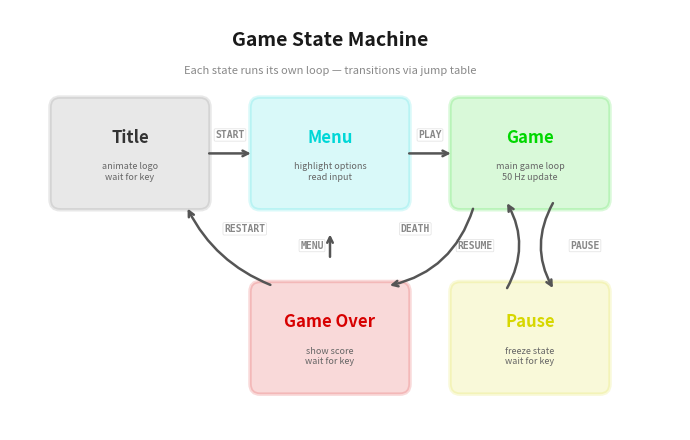

Source code (Python): (Note: this script raises an exception after producing the figure.)
#!/usr/bin/env python3
"""
ch18_state_machine.py -- Game state machine diagram.

State diagram: Title -> Menu -> Game <-> Pause -> GameOver -> Title.
Transition labels on arrows. Boxes coloured by state type.

Output: illustrations/output/ch18_state_machine.png
"""

import matplotlib.pyplot as plt
import matplotlib.patches as mpatches
import numpy as np

# --- ZX Spectrum palette ---
ZX_BLUE    = '#0000D7'
ZX_RED     = '#D70000'
ZX_GREEN   = '#00D700'
ZX_CYAN    = '#00D7D7'
ZX_MAGENTA = '#D700D7'
ZX_YELLOW  = '#D7D700'

# --- State definitions ---
# (name, x, y, colour, description)
states = [
    ('Title',     1.0, 3.0, '#666666',  'animate logo\nwait for key'),
    ('Menu',      3.0, 3.0, ZX_CYAN,    'highlight options\nread input'),
    ('Game',      5.0, 3.0, ZX_GREEN,   'main game loop\n50 Hz update'),
    ('Pause',     5.0, 1.2, ZX_YELLOW,  'freeze state\nwait for key'),
    ('Game Over', 3.0, 1.2, ZX_RED,     'show score\nwait for key'),
]

# Transitions: (from_idx, to_idx, label, curvature)
transitions = [
    (0, 1, 'START',      0.0),     # Title -> Menu
    (1, 2, 'PLAY',       0.0),     # Menu -> Game
    (2, 3, 'PAUSE',      0.0),     # Game -> Pause
    (3, 2, 'RESUME',     0.0),     # Pause -> Game (return)
    (2, 4, 'DEATH',     -0.3),     # Game -> GameOver
    (4, 0, 'RESTART',   -0.2),     # GameOver -> Title
    (4, 1, 'MENU',       0.0),     # GameOver -> Menu
]

# --- Figure ---
fig, ax = plt.subplots(figsize=(7, 4.5))
fig.patch.set_facecolor('white')
ax.set_facecolor('white')
ax.axis('off')

box_w = 1.4
box_h = 0.9

# Draw states
for name, x, y, col, desc in states:
    rect = mpatches.FancyBboxPatch(
        (x - box_w / 2, y - box_h / 2), box_w, box_h,
        boxstyle='round,pad=0.10',
        facecolor=col, alpha=0.15,
        edgecolor=col, linewidth=2.5
    )
    ax.add_patch(rect)

    ax.text(x, y + 0.15, name,
            ha='center', va='center', fontsize=12, fontweight='bold',
            fontfamily='sans-serif',
            color=col if col != '#666666' else '#333333')

    ax.text(x, y - 0.18, desc,
            ha='center', va='center', fontsize=6.5, fontfamily='sans-serif',
            color='#666666', linespacing=1.2)

# Draw transitions
for from_idx, to_idx, label, curve in transitions:
    x1, y1 = states[from_idx][1], states[from_idx][2]
    x2, y2 = states[to_idx][1], states[to_idx][2]

    dx = x2 - x1
    dy = y2 - y1
    length = np.sqrt(dx**2 + dy**2)
    nx, ny = dx / length, dy / length

    # Shrink to box edges
    shrink_start = 0.75
    shrink_end = 0.75

    ax1_x = x1 + nx * shrink_start
    ax1_y = y1 + ny * shrink_start
    ax2_x = x2 - nx * shrink_end
    ax2_y = y2 - ny * shrink_end

    # Special handling for Game<->Pause (vertical, side by side)
    if from_idx == 2 and to_idx == 3:  # Game -> Pause (right side)
        ax1_x = x1 + 0.25
        ax1_y = y1 - box_h / 2
        ax2_x = x2 + 0.25
        ax2_y = y2 + box_h / 2
        rad = 0.3
    elif from_idx == 3 and to_idx == 2:  # Pause -> Game (left side)
        ax1_x = x1 - 0.25
        ax1_y = y1 + box_h / 2
        ax2_x = x2 - 0.25
        ax2_y = y2 - box_h / 2
        rad = 0.3
    else:
        rad = curve

    conn_style = f'arc3,rad={rad}' if rad != 0 else 'arc3,rad=0'

    ax.annotate('', xy=(ax2_x, ax2_y), xytext=(ax1_x, ax1_y),
                arrowprops=dict(
                    arrowstyle='->', color='#555555', lw=1.8,
                    connectionstyle=conn_style,
                    shrinkA=3, shrinkB=3
                ))

    # Label placement
    mid_x = (ax1_x + ax2_x) / 2
    mid_y = (ax1_y + ax2_y) / 2

    # Offset label perpendicular to arrow direction
    perp_x, perp_y = -ny, nx
    offset = 0.18
    if rad < 0:
        offset = -0.22
    elif from_idx == 2 and to_idx == 3:
        mid_x = x1 + 0.55
        mid_y = (y1 + y2) / 2
        offset = 0
    elif from_idx == 3 and to_idx == 2:
        mid_x = x1 - 0.55
        mid_y = (y1 + y2) / 2
        offset = 0

    lbl_x = mid_x + perp_x * offset
    lbl_y = mid_y + perp_y * offset

    ax.text(lbl_x, lbl_y, label,
            ha='center', va='center', fontsize=7, fontfamily='monospace',
            fontweight='bold', color='#888888',
            bbox=dict(boxstyle='round,pad=0.12', facecolor='white',
                      edgecolor='#DDDDDD', linewidth=0.5, alpha=0.9))

# Title
ax.text(3.0, 4.1, 'Game State Machine',
        ha='center', va='center', fontsize=14, fontweight='bold',
        fontfamily='sans-serif', color='#1a1a1a')

ax.text(3.0, 3.8, 'Each state runs its own loop — transitions via jump table',
        ha='center', va='center', fontsize=8, fontfamily='sans-serif',
        color='#888888', style='italic')

ax.set_xlim(-0.2, 6.5)
ax.set_ylim(0.3, 4.4)

plt.tight_layout()
plt.savefig('/Users/alice/dev/antique-toy/illustrations/output/ch18_state_machine.png',
            dpi=300, bbox_inches='tight', facecolor='white')
plt.close()
print('Saved ch18_state_machine.png')
